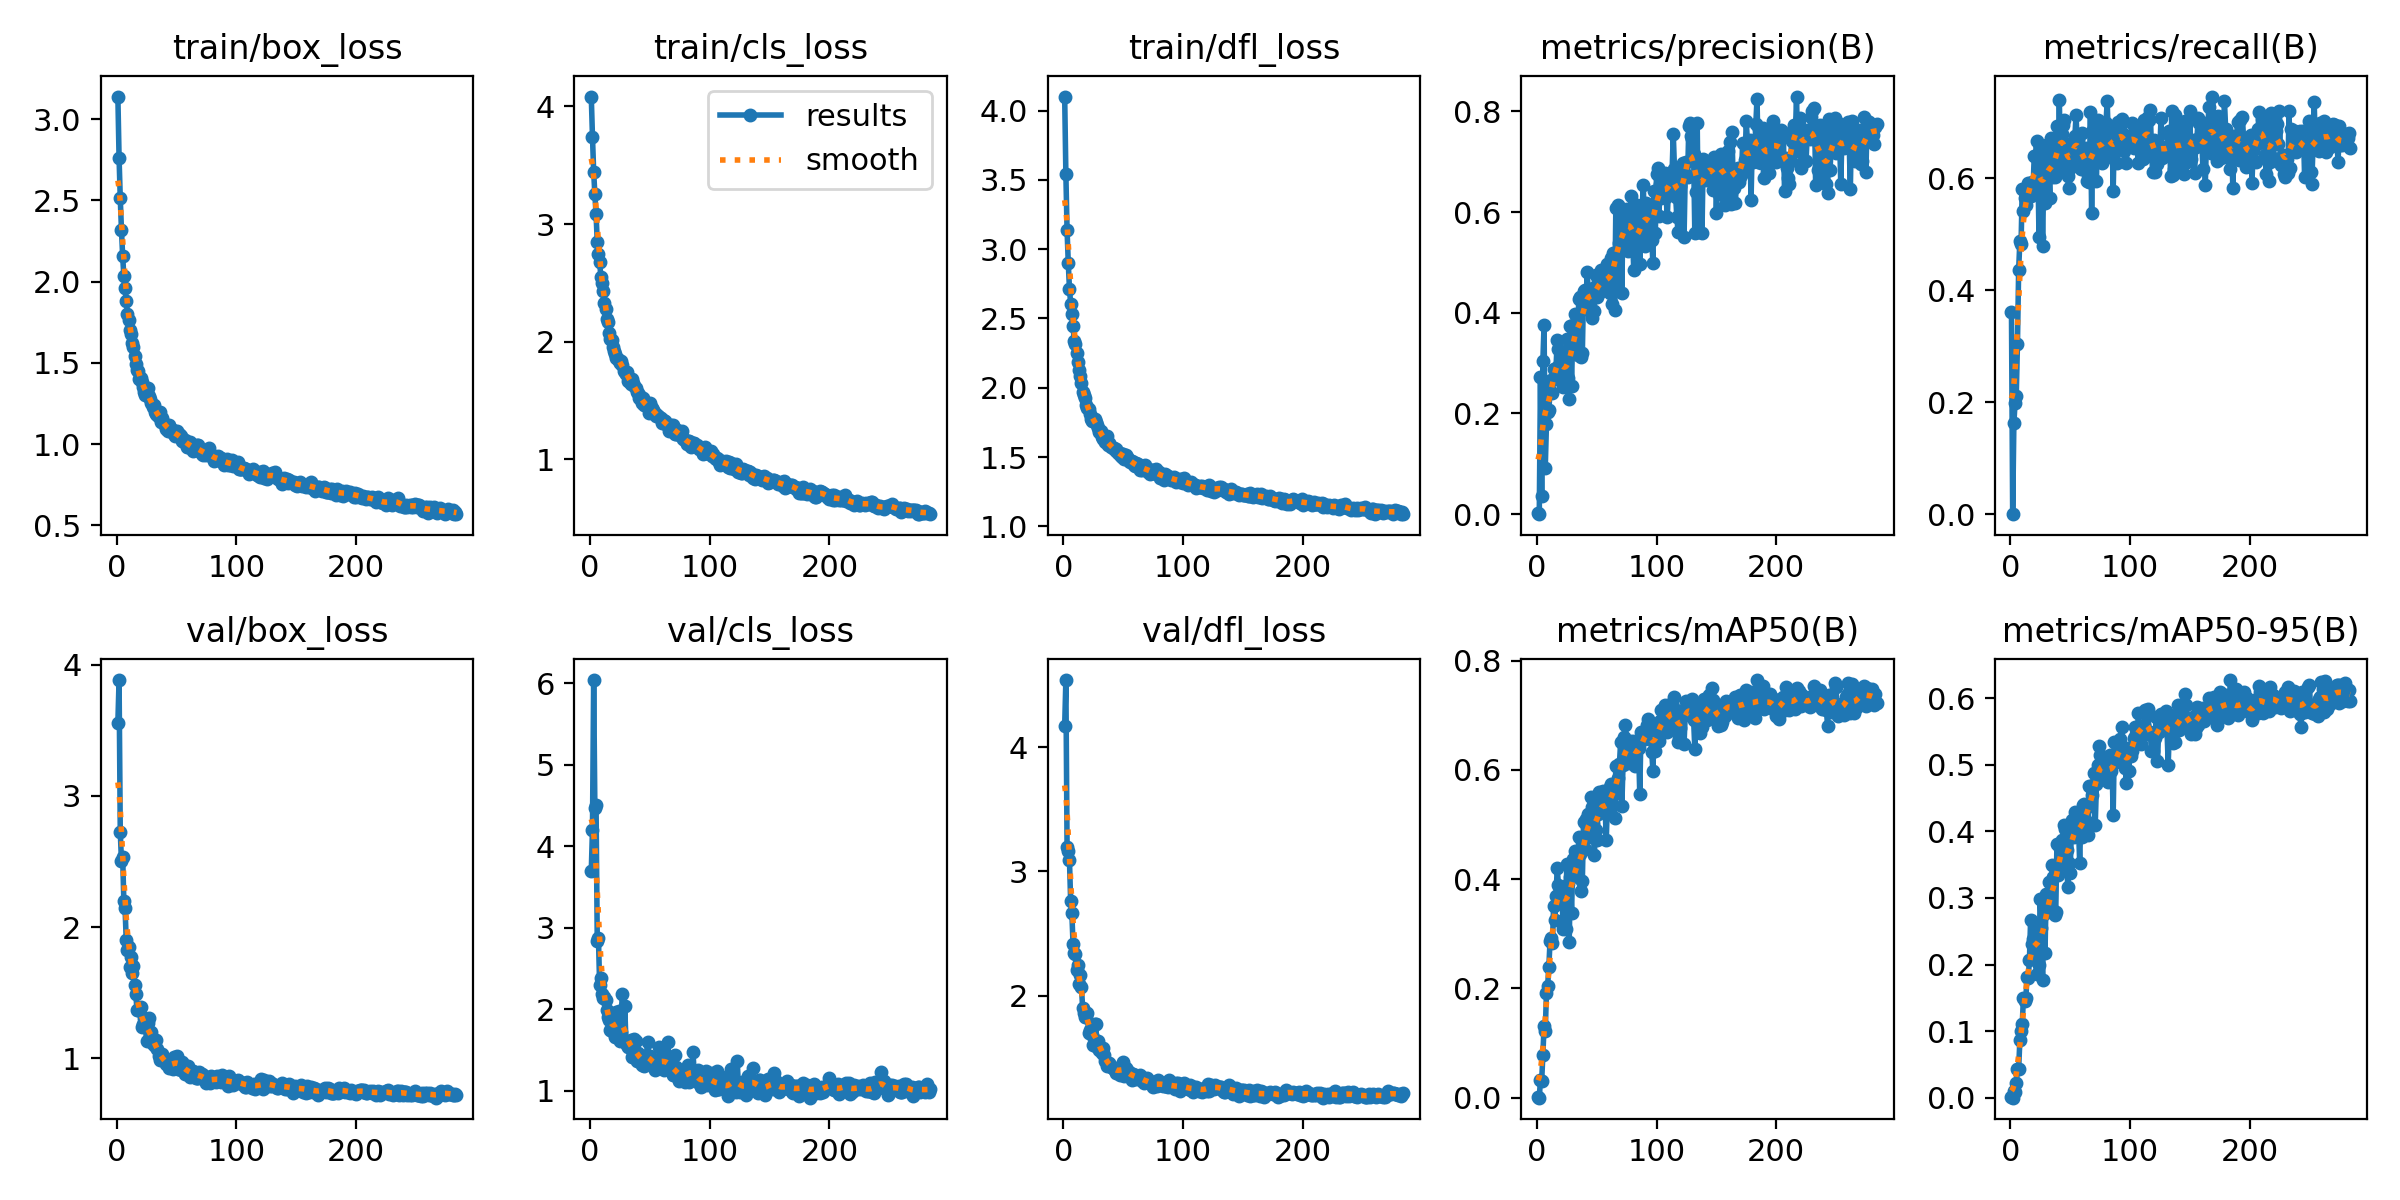

Data behind this chart, as committed beside it:
epoch, time, train/box_loss, train/cls_loss, train/dfl_loss, metrics/precision(B), metrics/recall(B), metrics/mAP50(B), metrics/mAP50-95(B), val/box_loss, val/cls_loss, val/dfl_loss, lr/pg0, lr/pg1, lr/pg2
1, 10.08, 3.139, 4.085, 4.102, 0.00211, 0.3609, 0.00192, 0.00053, 3.557, 3.695, 4.166, 0.0004078, 0.0004078, 0.0004078
2, 15.91, 2.762, 3.743, 3.542, 0, 0, 0, 0, 3.882, 4.205, 4.539, 0.0008228, 0.0008228, 0.0008228
3, 21.39, 2.512, 3.446, 3.138, 0.2724, 0.1625, 0.03279, 0.00963, 2.728, 6.042, 3.195, 0.001236, 0.001236, 0.001236
4, 27.24, 2.319, 3.252, 2.903, 0.03562, 0.1991, 0.0304, 0.00878, 2.5, 4.471, 3.161, 0.001243, 0.001243, 0.001243
5, 32.57, 2.157, 3.082, 2.715, 0.3036, 0.2113, 0.07805, 0.02196, 2.535, 4.505, 3.092, 0.00124, 0.00124, 0.00124
6, 38.51, 2.034, 2.848, 2.608, 0.376, 0.3041, 0.1304, 0.04292, 2.196, 2.838, 2.76, 0.001238, 0.001238, 0.001238
7, 44.47, 1.958, 2.745, 2.534, 0.09219, 0.4365, 0.1222, 0.04289, 2.142, 2.875, 2.664, 0.001235, 0.001235, 0.001235
8, 49.81, 1.879, 2.675, 2.445, 0.1784, 0.4874, 0.1913, 0.08628, 1.898, 2.294, 2.414, 0.001233, 0.001233, 0.001233
9, 55.56, 1.804, 2.553, 2.337, 0.2034, 0.4829, 0.2052, 0.1006, 1.822, 2.384, 2.347, 0.00123, 0.00123, 0.00123
10, 61.31, 1.764, 2.501, 2.313, 0.2074, 0.5803, 0.2397, 0.1102, 1.85, 2.194, 2.334, 0.001228, 0.001228, 0.001228
11, 67.52, 1.701, 2.426, 2.248, 0.2439, 0.5423, 0.2868, 0.1504, 1.695, 2.135, 2.204, 0.001225, 0.001225, 0.001225
12, 75.43, 1.678, 2.332, 2.184, 0.2665, 0.5643, 0.2926, 0.1456, 1.776, 2.149, 2.248, 0.001223, 0.001223, 0.001223
13, 82.98, 1.62, 2.273, 2.132, 0.2415, 0.5528, 0.2825, 0.1501, 1.654, 2.121, 2.093, 0.00122, 0.00122, 0.00122
14, 90.5, 1.595, 2.192, 2.082, 0.2883, 0.5674, 0.3509, 0.1806, 1.707, 1.988, 2.165, 0.001218, 0.001218, 0.001218
15, 98.82, 1.541, 2.164, 2.034, 0.2678, 0.5908, 0.3246, 0.1796, 1.558, 1.901, 2.073, 0.001215, 0.001215, 0.001215
16, 106.3, 1.495, 2.071, 1.967, 0.2897, 0.5736, 0.3688, 0.2063, 1.488, 1.865, 1.905, 0.001213, 0.001213, 0.001213
17, 114.3, 1.457, 2.025, 1.946, 0.3455, 0.5691, 0.4202, 0.2674, 1.365, 1.75, 1.861, 0.00121, 0.00121, 0.00121
18, 122.3, 1.451, 2.012, 1.925, 0.3278, 0.5936, 0.3899, 0.2312, 1.368, 1.739, 1.834, 0.001208, 0.001208, 0.001208
19, 129.8, 1.403, 1.955, 1.878, 0.2993, 0.5783, 0.3831, 0.2383, 1.369, 1.741, 1.827, 0.001205, 0.001205, 0.001205
20, 137.4, 1.405, 1.921, 1.853, 0.292, 0.6393, 0.3776, 0.2222, 1.39, 1.743, 1.86, 0.001203, 0.001203, 0.001203
21, 145, 1.386, 1.89, 1.85, 0.3071, 0.6405, 0.3729, 0.2504, 1.239, 1.661, 1.703, 0.0012, 0.0012, 0.0012
22, 152.5, 1.355, 1.856, 1.812, 0.2521, 0.6665, 0.3085, 0.1856, 1.261, 1.972, 1.724, 0.001198, 0.001198, 0.001198
23, 159.9, 1.32, 1.851, 1.778, 0.2812, 0.6353, 0.3822, 0.2447, 1.311, 1.956, 1.714, 0.001196, 0.001196, 0.001196
24, 167.4, 1.303, 1.831, 1.762, 0.2804, 0.4948, 0.309, 0.1986, 1.244, 1.977, 1.688, 0.001193, 0.001193, 0.001193
25, 174.9, 1.315, 1.818, 1.769, 0.3483, 0.6583, 0.4278, 0.298, 1.135, 1.613, 1.605, 0.001191, 0.001191, 0.001191
26, 182.9, 1.346, 1.831, 1.776, 0.2711, 0.6438, 0.3917, 0.2549, 1.268, 1.718, 1.772, 0.001188, 0.001188, 0.001188
27, 190.4, 1.299, 1.802, 1.755, 0.2282, 0.4786, 0.2847, 0.1772, 1.311, 2.183, 1.777, 0.001186, 0.001186, 0.001186
28, 198, 1.278, 1.753, 1.73, 0.3731, 0.6095, 0.404, 0.2766, 1.135, 1.626, 1.586, 0.001183, 0.001183, 0.001183
29, 205.4, 1.252, 1.738, 1.708, 0.2541, 0.5564, 0.3383, 0.2166, 1.199, 2.042, 1.64, 0.001181, 0.001181, 0.001181
30, 212.9, 1.232, 1.723, 1.679, 0.3755, 0.6597, 0.4368, 0.306, 1.108, 1.587, 1.561, 0.001178, 0.001178, 0.001178
31, 221, 1.239, 1.745, 1.685, 0.3574, 0.645, 0.4121, 0.2821, 1.127, 1.559, 1.565, 0.001176, 0.001176, 0.001176
32, 228.5, 1.198, 1.664, 1.645, 0.3982, 0.6195, 0.4514, 0.324, 1.097, 1.533, 1.539, 0.001173, 0.001173, 0.001173
33, 236.7, 1.188, 1.654, 1.629, 0.3629, 0.5654, 0.4099, 0.2864, 1.142, 1.534, 1.581, 0.001171, 0.001171, 0.001171
34, 244.3, 1.177, 1.643, 1.631, 0.3154, 0.6729, 0.4046, 0.2861, 1.071, 1.627, 1.522, 0.001168, 0.001168, 0.001168
35, 251.8, 1.166, 1.677, 1.612, 0.4283, 0.6026, 0.4767, 0.3495, 1.014, 1.411, 1.474, 0.001166, 0.001166, 0.001166
36, 259.9, 1.198, 1.649, 1.649, 0.4307, 0.6176, 0.4459, 0.3314, 0.9854, 1.48, 1.434, 0.001163, 0.001163, 0.001163
37, 267.5, 1.138, 1.619, 1.585, 0.3124, 0.6021, 0.3791, 0.2745, 1.011, 1.632, 1.46, 0.001161, 0.001161, 0.001161
38, 275.1, 1.158, 1.606, 1.6, 0.3204, 0.6074, 0.3971, 0.2795, 1.031, 1.615, 1.458, 0.001158, 0.001158, 0.001158
39, 282.5, 1.134, 1.566, 1.588, 0.4431, 0.6934, 0.5041, 0.3806, 0.992, 1.362, 1.443, 0.001156, 0.001156, 0.001156
40, 290.7, 1.119, 1.561, 1.569, 0.4457, 0.6139, 0.4554, 0.335, 0.9811, 1.46, 1.428, 0.001153, 0.001153, 0.001153
41, 298.3, 1.092, 1.522, 1.563, 0.4084, 0.7396, 0.5102, 0.3786, 0.9558, 1.361, 1.423, 0.001151, 0.001151, 0.001151
42, 305.9, 1.103, 1.539, 1.562, 0.4805, 0.6208, 0.4978, 0.37, 0.9695, 1.396, 1.413, 0.001149, 0.001149, 0.001149
43, 313.1, 1.08, 1.474, 1.552, 0.443, 0.6796, 0.5201, 0.3878, 0.9529, 1.315, 1.403, 0.001146, 0.001146, 0.001146
44, 319.3, 1.118, 1.516, 1.556, 0.4289, 0.6949, 0.4765, 0.3514, 0.9278, 1.433, 1.377, 0.001144, 0.001144, 0.001144
45, 324.8, 1.082, 1.464, 1.535, 0.437, 0.7039, 0.5503, 0.4092, 0.9382, 1.305, 1.39, 0.001141, 0.001141, 0.001141
46, 330.7, 1.073, 1.462, 1.519, 0.39, 0.6305, 0.5327, 0.403, 0.9413, 1.386, 1.39, 0.001139, 0.001139, 0.001139
47, 336.2, 1.086, 1.476, 1.528, 0.4501, 0.6594, 0.5008, 0.3722, 0.9165, 1.412, 1.363, 0.001136, 0.001136, 0.001136
48, 341.7, 1.06, 1.444, 1.51, 0.4032, 0.6039, 0.4445, 0.3164, 1.007, 1.596, 1.439, 0.001134, 0.001134, 0.001134
49, 347.2, 1.05, 1.395, 1.497, 0.4745, 0.5821, 0.4899, 0.3527, 0.9812, 1.431, 1.42, 0.001131, 0.001131, 0.001131
50, 352.9, 1.078, 1.476, 1.524, 0.432, 0.6184, 0.4716, 0.3378, 1.021, 1.423, 1.466, 0.001129, 0.001129, 0.001129
51, 358.5, 1.049, 1.441, 1.485, 0.4644, 0.652, 0.5196, 0.3964, 0.9198, 1.33, 1.359, 0.001126, 0.001126, 0.001126
52, 363.9, 1.062, 1.436, 1.512, 0.4712, 0.6324, 0.5591, 0.4167, 0.9774, 1.335, 1.42, 0.001124, 0.001124, 0.001124
53, 369.9, 1.057, 1.418, 1.502, 0.4405, 0.6682, 0.5268, 0.3919, 0.964, 1.329, 1.407, 0.001121, 0.001121, 0.001121
54, 375.5, 1.048, 1.39, 1.489, 0.4856, 0.6749, 0.5555, 0.429, 0.9134, 1.262, 1.359, 0.001119, 0.001119, 0.001119
55, 382.2, 1.02, 1.364, 1.474, 0.4507, 0.7137, 0.5615, 0.4143, 0.9692, 1.366, 1.385, 0.001116, 0.001116, 0.001116
56, 387.8, 1.016, 1.371, 1.462, 0.4665, 0.6529, 0.5335, 0.3992, 0.9502, 1.318, 1.376, 0.001114, 0.001114, 0.001114
57, 393.2, 1.024, 1.369, 1.472, 0.4534, 0.6696, 0.5322, 0.4095, 0.8816, 1.28, 1.322, 0.001111, 0.001111, 0.001111
58, 398.8, 1.02, 1.362, 1.461, 0.4525, 0.6243, 0.472, 0.3531, 0.9099, 1.54, 1.371, 0.001109, 0.001109, 0.001109
59, 404.5, 0.9816, 1.347, 1.44, 0.4974, 0.617, 0.5426, 0.4202, 0.8871, 1.323, 1.354, 0.001106, 0.001106, 0.001106
60, 410, 0.983, 1.308, 1.432, 0.4733, 0.6804, 0.5285, 0.3918, 0.9392, 1.393, 1.367, 0.001104, 0.001104, 0.001104
... 224 more rows
